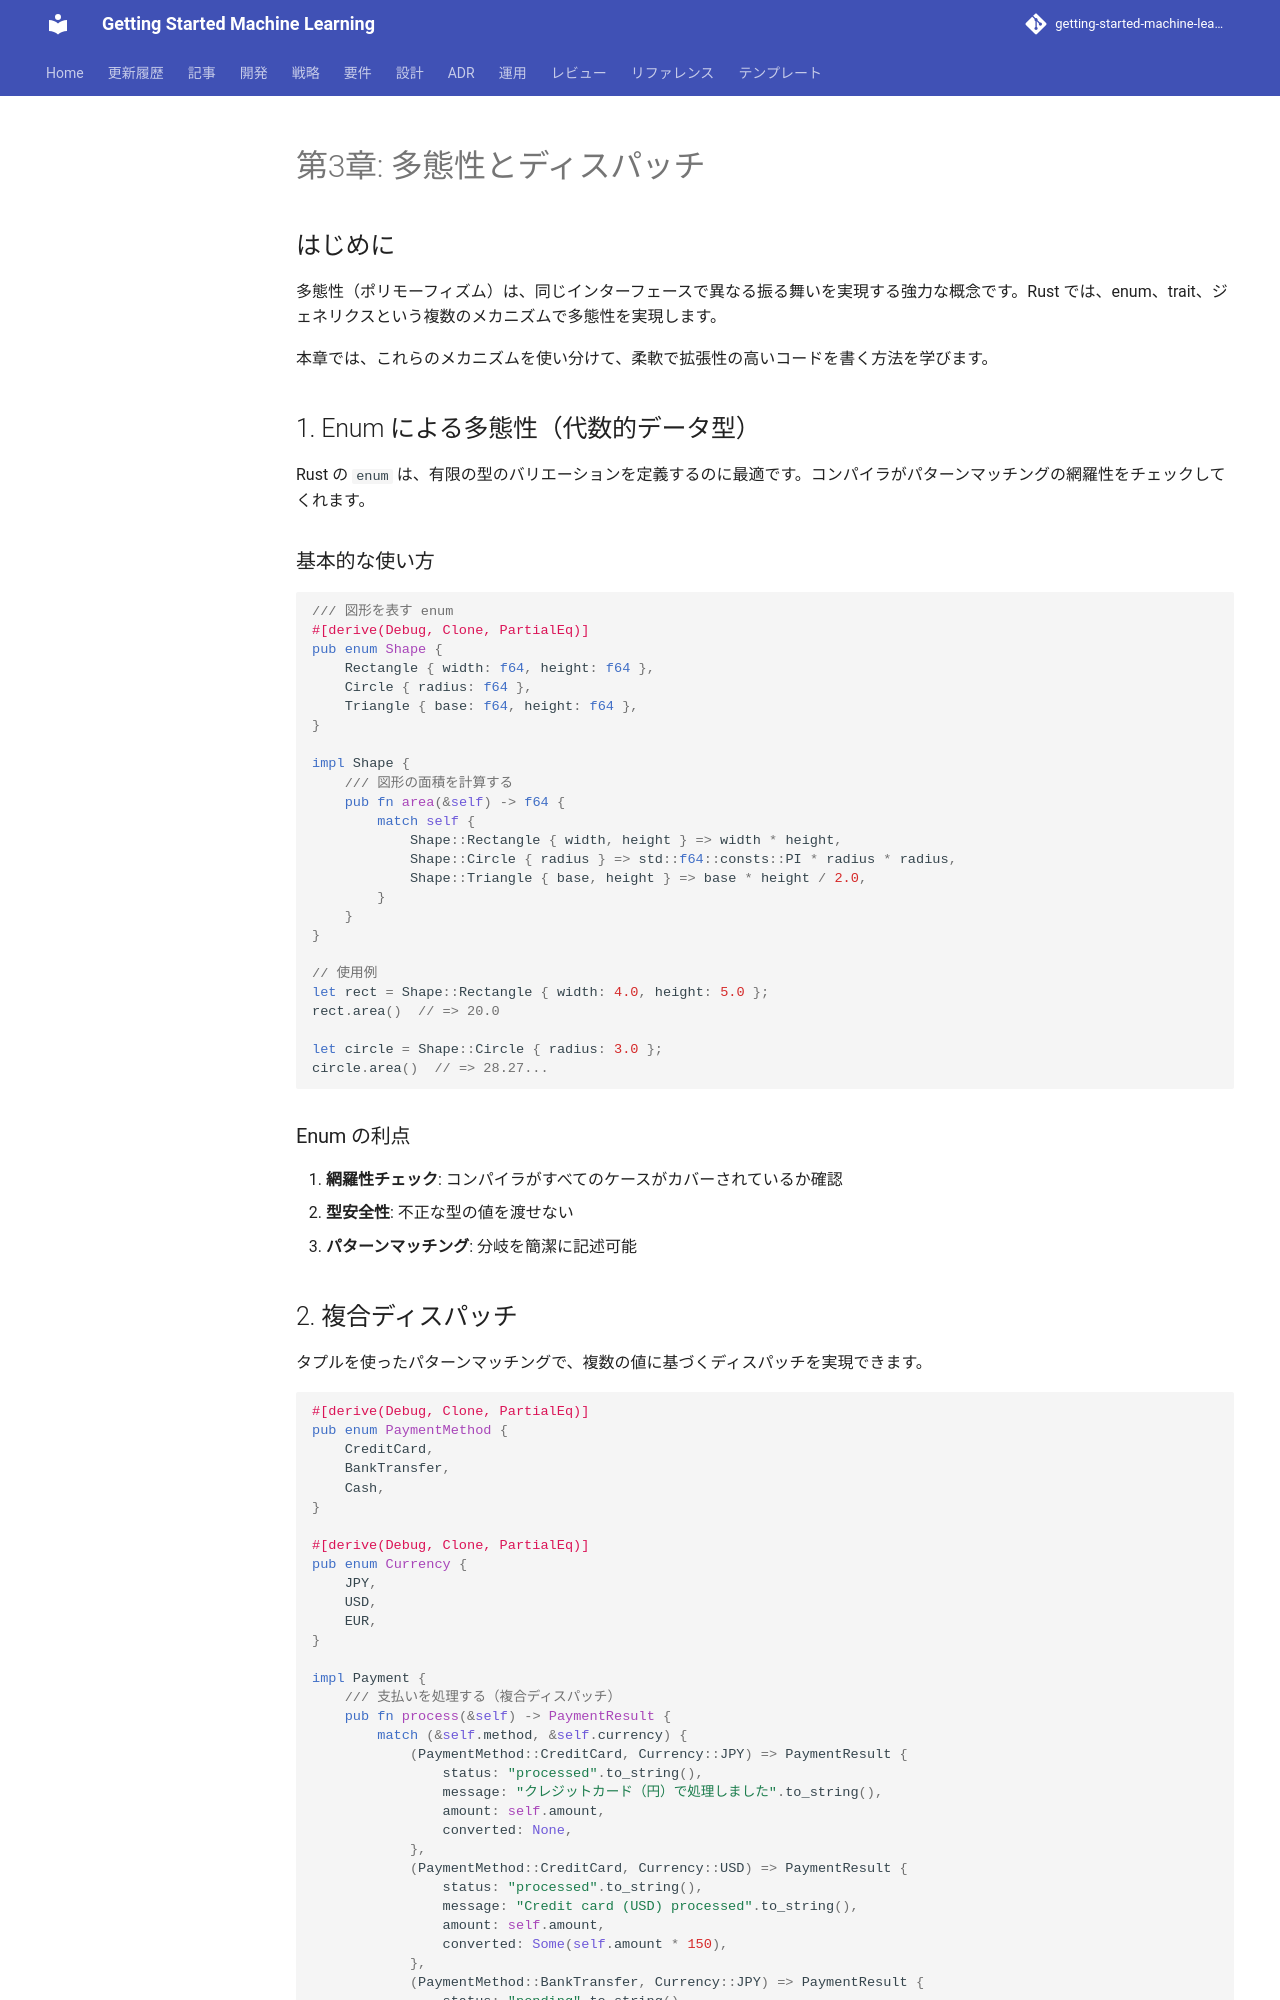

repository: k2works/getting-started-machine-learning · page: article/functional-desgin-ppp/rust/03-polymorphism/index.html · generator: mkdocs

---
type: Article
title: "第3章: 多態性とディスパッチ"
description: "多態性（ポリモーフィズム）は、同じインターフェースで異なる振る舞いを実現する強力な概念です。"
tags: [article, functional-desgin-ppp, rust]
status: stable
generated: { by: human:kakimomokuri, at: 2026-03-24T05:22:28Z }
---

# 第3章: 多態性とディスパッチ

## はじめに

多態性（ポリモーフィズム）は、同じインターフェースで異なる振る舞いを実現する強力な概念です。Rust では、enum、trait、ジェネリクスという複数のメカニズムで多態性を実現します。

本章では、これらのメカニズムを使い分けて、柔軟で拡張性の高いコードを書く方法を学びます。

## 1. Enum による多態性（代数的データ型）

Rust の `enum` は、有限の型のバリエーションを定義するのに最適です。コンパイラがパターンマッチングの網羅性をチェックしてくれます。

### 基本的な使い方

```rust
/// 図形を表す enum
#[derive(Debug, Clone, PartialEq)]
pub enum Shape {
    Rectangle { width: f64, height: f64 },
    Circle { radius: f64 },
    Triangle { base: f64, height: f64 },
}

impl Shape {
    /// 図形の面積を計算する
    pub fn area(&self) -> f64 {
        match self {
            Shape::Rectangle { width, height } => width * height,
            Shape::Circle { radius } => std::f64::consts::PI * radius * radius,
            Shape::Triangle { base, height } => base * height / 2.0,
        }
    }
}

// 使用例
let rect = Shape::Rectangle { width: 4.0, height: 5.0 };
rect.area()  // => 20.0

let circle = Shape::Circle { radius: 3.0 };
circle.area()  // => 28.27...
```

### Enum の利点

1. **網羅性チェック**: コンパイラがすべてのケースがカバーされているか確認
2. **型安全性**: 不正な型の値を渡せない
3. **パターンマッチング**: 分岐を簡潔に記述可能
